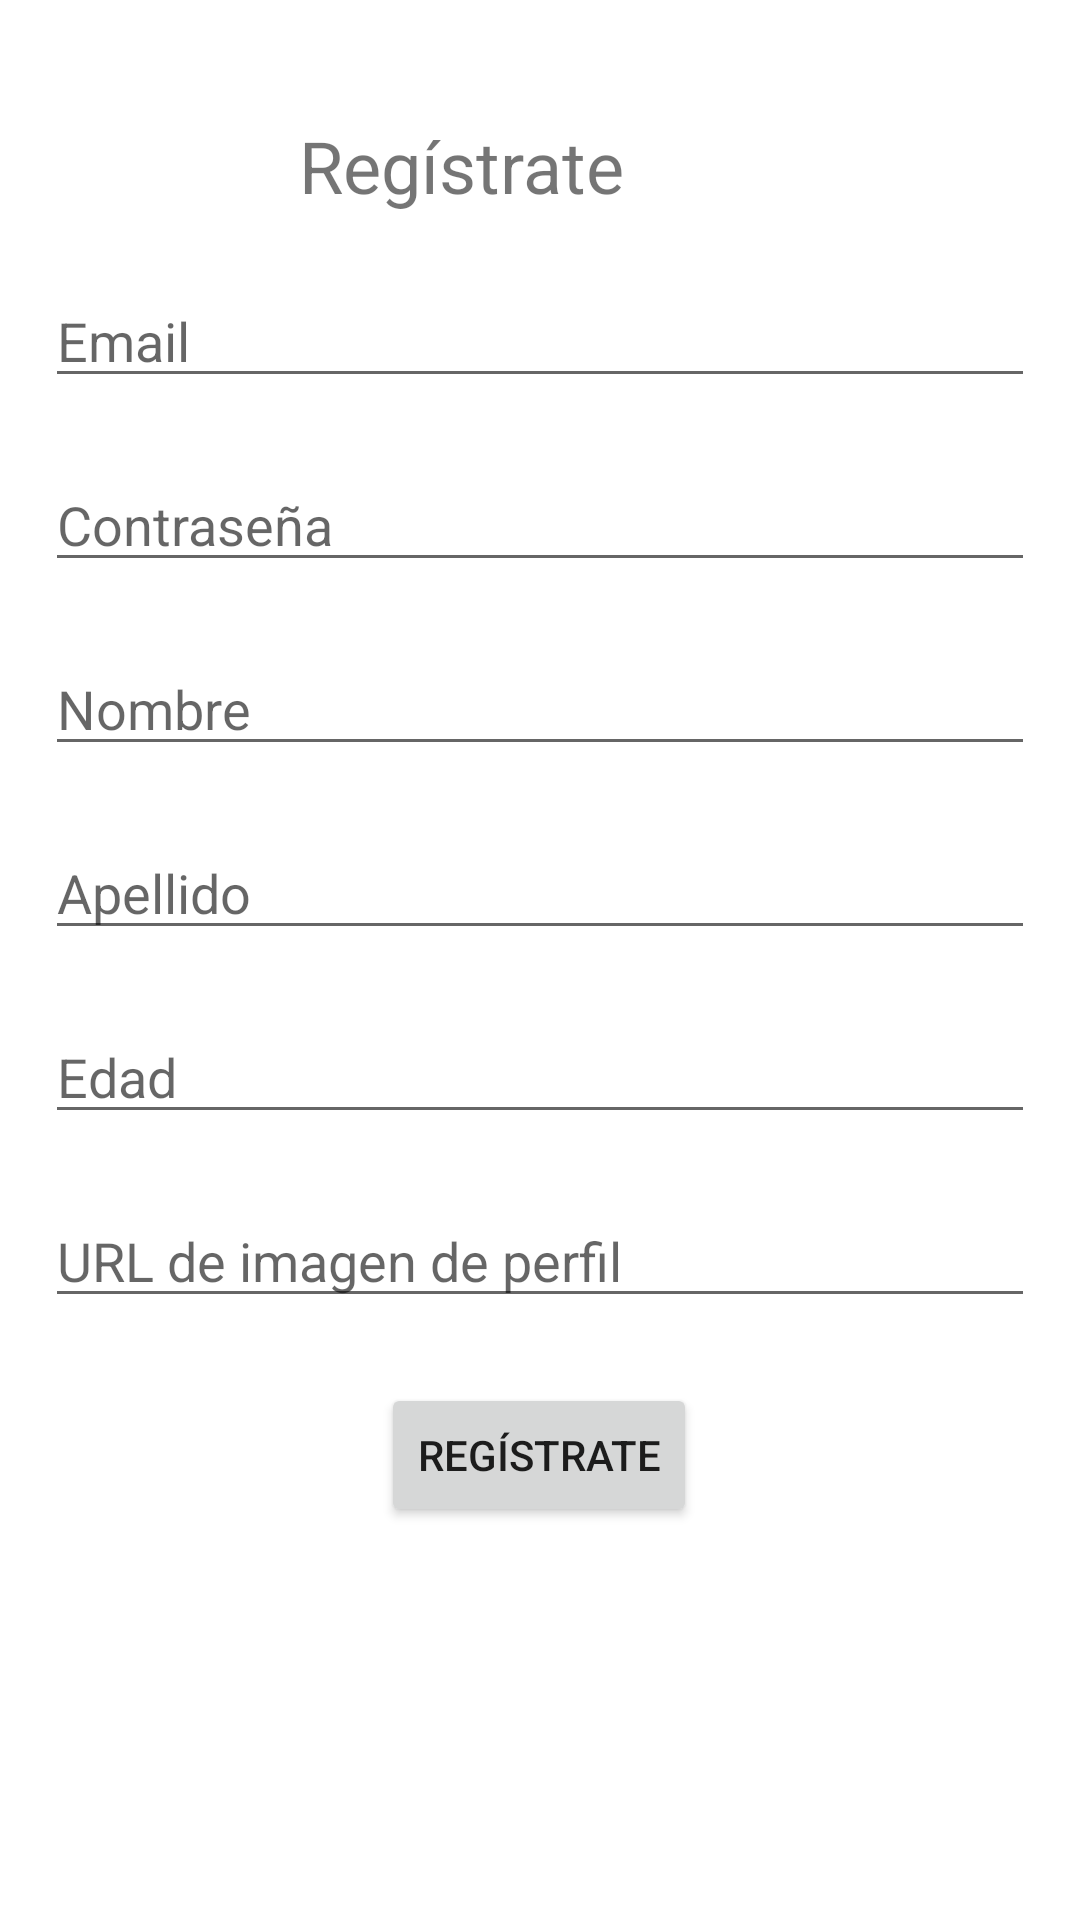

Produce the Android XML layout that renders to this screen, including the resource entries it uses.
<!-- AndroidManifest.xml: application theme Theme.Finanzas -->
<!-- res/layout/activity_register.xml -->
<?xml version="1.0" encoding="utf-8"?>
<androidx.constraintlayout.widget.ConstraintLayout xmlns:android="http://schemas.android.com/apk/res/android"
    xmlns:app="http://schemas.android.com/apk/res-auto"
    xmlns:tools="http://schemas.android.com/tools"
    android:layout_width="match_parent"
    android:layout_height="match_parent"
    tools:context=".security.controller.activities.RegisterActivity">

    <TextView
        android:id="@+id/tvRegister"
        android:layout_width="wrap_content"
        android:layout_height="wrap_content"
        android:layout_marginTop="39dp"
        android:layout_marginEnd="152dp"
        android:text="@string/register"
        android:textSize="24sp"
        app:layout_constraintEnd_toEndOf="parent"
        app:layout_constraintTop_toTopOf="parent" />

    <EditText
        android:id="@+id/etRegisterEmail"
        android:layout_width="0dp"
        android:layout_height="wrap_content"
        android:layout_marginStart="15dp"
        android:layout_marginTop="20dp"
        android:layout_marginEnd="15dp"
        android:ems="10"
        android:hint="@string/email"
        android:inputType="textEmailAddress"
        app:layout_constraintEnd_toEndOf="parent"
        app:layout_constraintStart_toStartOf="parent"
        app:layout_constraintTop_toBottomOf="@+id/tvRegister" />

    <EditText
        android:id="@+id/etRegisterPassword"
        android:layout_width="0dp"
        android:layout_height="wrap_content"
        android:layout_marginStart="15dp"
        android:layout_marginTop="20dp"
        android:layout_marginEnd="15dp"
        android:ems="10"
        android:hint="@string/password"
        android:inputType="textPassword"
        app:layout_constraintEnd_toEndOf="parent"
        app:layout_constraintStart_toStartOf="parent"
        app:layout_constraintTop_toBottomOf="@+id/etRegisterEmail" />

    <EditText
        android:id="@+id/etRegisterName"
        android:layout_width="0dp"
        android:layout_height="wrap_content"
        android:layout_marginStart="15dp"
        android:layout_marginTop="20dp"
        android:layout_marginEnd="15dp"
        android:ems="10"
        android:hint="Nombre"
        android:inputType="textPersonName"
        app:layout_constraintEnd_toEndOf="parent"
        app:layout_constraintStart_toStartOf="parent"
        app:layout_constraintTop_toBottomOf="@+id/etRegisterPassword" />

    <EditText
        android:id="@+id/etRegisterLastName"
        android:layout_width="0dp"
        android:layout_height="wrap_content"
        android:layout_marginStart="15dp"
        android:layout_marginTop="20dp"
        android:layout_marginEnd="15dp"
        android:ems="10"
        android:hint="Apellido"
        android:inputType="textPersonName"
        app:layout_constraintEnd_toEndOf="parent"
        app:layout_constraintHorizontal_bias="0.0"
        app:layout_constraintStart_toStartOf="parent"
        app:layout_constraintTop_toBottomOf="@+id/etRegisterName" />

    <EditText
        android:id="@+id/etRegisterAge"
        android:layout_width="0dp"
        android:layout_height="wrap_content"
        android:layout_marginStart="15dp"
        android:layout_marginTop="20dp"
        android:layout_marginEnd="15dp"
        android:ems="10"
        android:hint="Edad"
        android:inputType="number"
        app:layout_constraintEnd_toEndOf="parent"
        app:layout_constraintStart_toStartOf="parent"
        app:layout_constraintTop_toBottomOf="@+id/etRegisterLastName" />

    <EditText
        android:id="@+id/etRegisterImage"
        android:layout_width="0dp"
        android:layout_height="wrap_content"
        android:layout_marginStart="15dp"
        android:layout_marginTop="20dp"
        android:layout_marginEnd="15dp"
        android:ems="10"
        android:hint="URL de imagen de perfil"
        android:inputType="textPersonName"
        app:layout_constraintEnd_toEndOf="parent"
        app:layout_constraintHorizontal_bias="1.0"
        app:layout_constraintStart_toStartOf="parent"
        app:layout_constraintTop_toBottomOf="@+id/etRegisterAge" />

    <Button
        android:id="@+id/btnConfirmRegister"
        android:layout_width="wrap_content"
        android:layout_height="wrap_content"
        android:layout_marginStart="142dp"
        android:layout_marginEnd="143dp"
        android:layout_marginBottom="131dp"
        android:text="@string/register"
        app:layout_constraintBottom_toBottomOf="parent"
        app:layout_constraintEnd_toEndOf="parent"
        app:layout_constraintStart_toStartOf="parent" />

</androidx.constraintlayout.widget.ConstraintLayout>
<!-- resources referenced by this layout -->
<resources>
  <string name="email">Email</string>
  <string name="password">Contraseña</string>
  <string name="register">Regístrate</string>
  <style name="Theme.Finanzas" parent="Theme.MaterialComponents.DayNight.DarkActionBar">
          
          <item name="colorPrimary">@color/purple_500</item>
          <item name="colorPrimaryVariant">@color/purple_700</item>
          <item name="colorOnPrimary">@color/white</item>
          
          <item name="colorSecondary">@color/teal_200</item>
          <item name="colorSecondaryVariant">@color/teal_700</item>
          <item name="colorOnSecondary">@color/black</item>
          
          <item name="android:statusBarColor">?attr/colorPrimaryVariant</item>
          
      </style>
  <color name="purple_500">#FF6200EE</color>
  <color name="purple_700">#FF3700B3</color>
  <color name="white">#FFFFFFFF</color>
  <color name="teal_200">#FF03DAC5</color>
  <color name="teal_700">#FF018786</color>
  <color name="black">#FF000000</color>
</resources>
